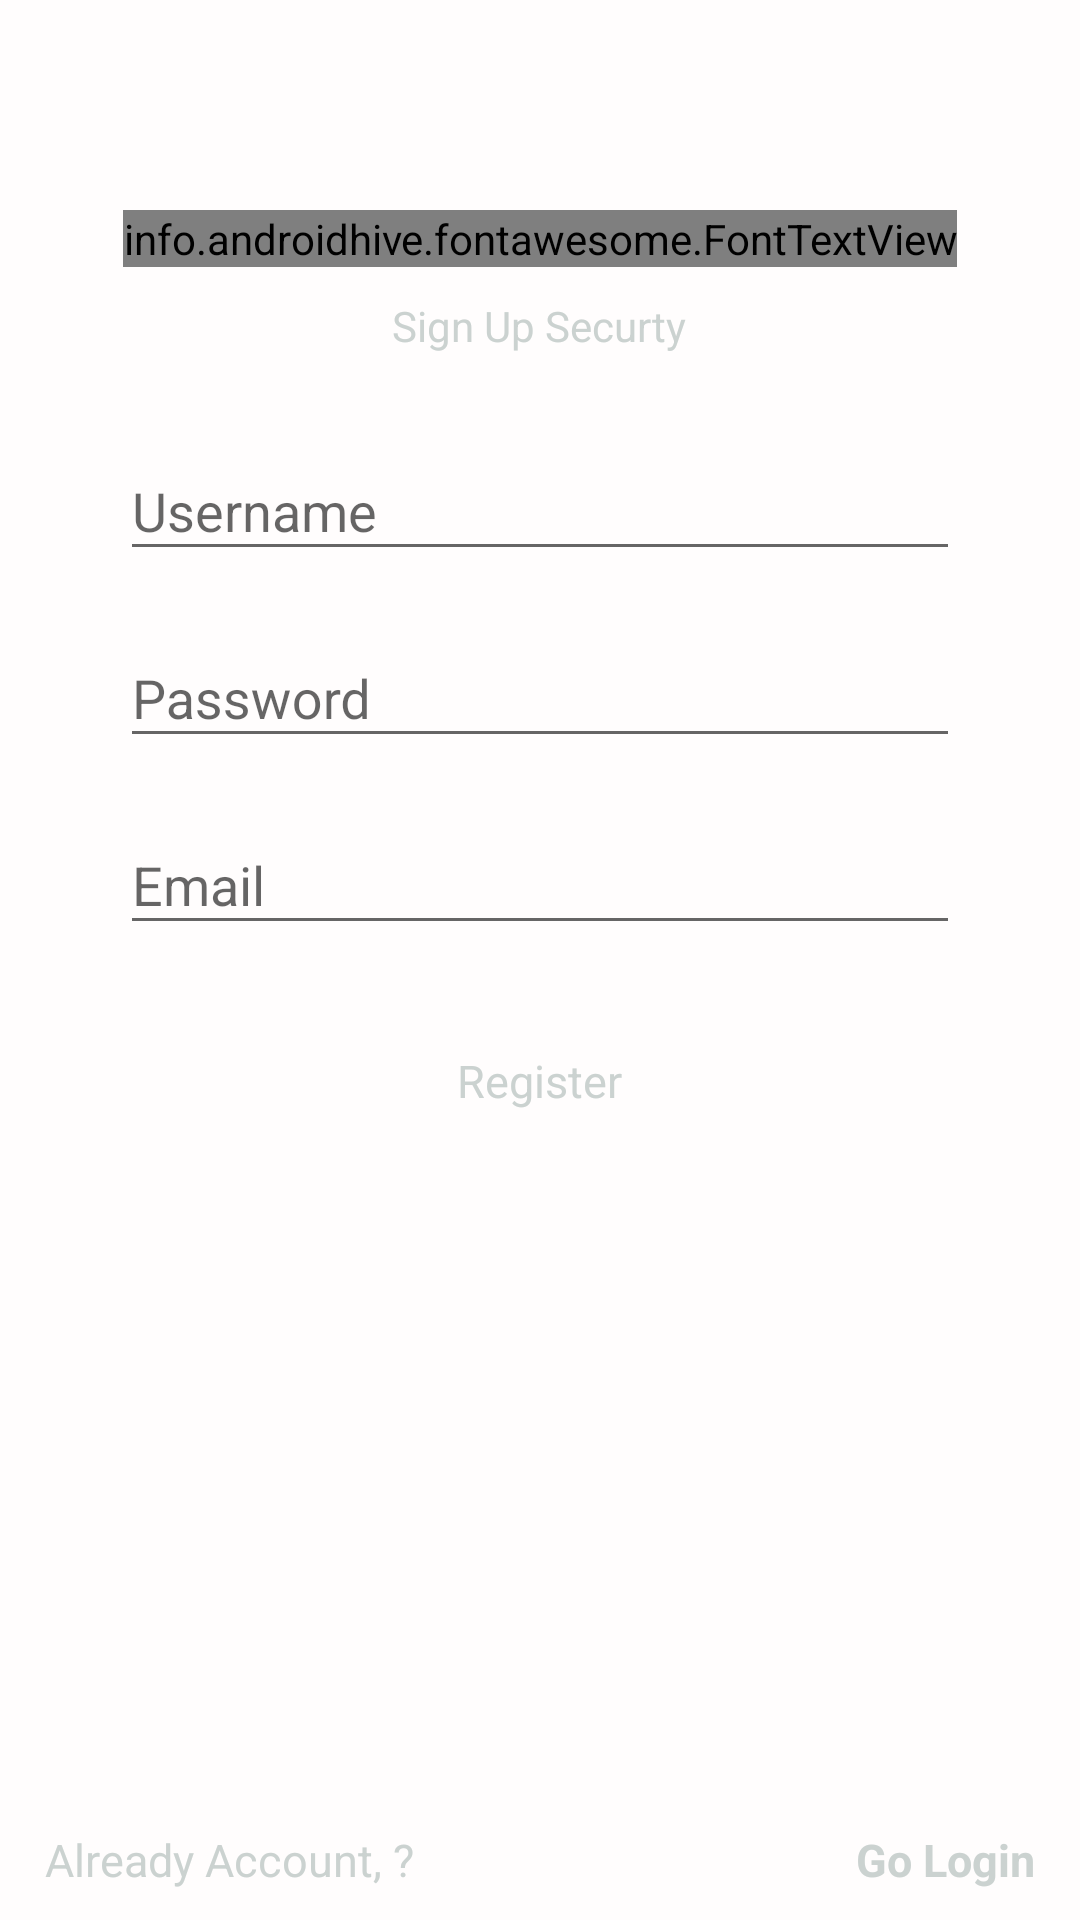

Write the Android layout XML for this screen, with the resource values it uses.
<!-- AndroidManifest.xml: application theme AppTheme.NoActionBar -->
<!-- res/layout/activity_register.xml -->
<?xml version="1.0" encoding="utf-8"?>
<LinearLayout xmlns:android="http://schemas.android.com/apk/res/android"
    xmlns:app="http://schemas.android.com/apk/res-auto"
    xmlns:tools="http://schemas.android.com/tools"
    android:layout_width="match_parent"
    android:layout_height="match_parent"
    android:layout_gravity="center"
    android:background="@color/colorWhite"
    android:orientation="vertical"
    android:padding="@dimen/m10sp"
    tools:context=".Home.Activity.MainActivity">

    <LinearLayout
        android:layout_width="match_parent"
        android:layout_height="wrap_content"
        android:layout_marginTop="@dimen/m50sp"
        android:orientation="vertical"
        android:padding="@dimen/m10sp"
        tools:ignore="UselessParent">

        <info.androidhive.fontawesome.FontTextView
            android:layout_width="wrap_content"
            android:layout_height="wrap_content"
            android:layout_gravity="center"
            android:text="@string/fa_sign_language_solid"
            android:textColor="@color/colorGray"
            android:textSize="@dimen/m80sp"
            app:solid_icon="true" />

        <TextView
            android:layout_width="wrap_content"
            android:layout_height="wrap_content"
            android:layout_gravity="center"
            android:layout_marginTop="@dimen/m10sp"
            android:text="@string/sign_up_togel"
            android:textColor="@color/colorGray" />

    </LinearLayout>

    <LinearLayout
        android:layout_width="match_parent"
        android:layout_height="wrap_content"
        android:layout_marginLeft="@dimen/m30sp"
        android:layout_marginRight="@dimen/m30sp"
        android:orientation="vertical">

        <com.google.android.material.textfield.TextInputLayout
            android:id="@+id/FUsername"
            android:layout_width="match_parent"
            android:layout_height="wrap_content"
            android:layout_marginTop="10dp">

            <EditText
                android:id="@+id/IdUsername"
                android:layout_width="match_parent"
                android:layout_height="wrap_content"
                android:hint="@string/mUsername"
                android:importantForAutofill="no"
                android:inputType="text" />

        </com.google.android.material.textfield.TextInputLayout>

        <com.google.android.material.textfield.TextInputLayout
            android:id="@+id/FPassword"
            android:layout_width="match_parent"
            android:layout_height="wrap_content"
            android:layout_marginTop="10dp">

            <EditText
                android:id="@+id/IdPassword"
                android:layout_width="match_parent"
                android:layout_height="wrap_content"
                android:hint="@string/mPassword"
                android:importantForAutofill="no"
                android:inputType="textPassword" />

        </com.google.android.material.textfield.TextInputLayout>

        <com.google.android.material.textfield.TextInputLayout
            android:id="@+id/FEmail"
            android:layout_width="match_parent"
            android:layout_height="wrap_content"
            android:layout_marginTop="10dp">

            <EditText
                android:id="@+id/IdEmail"
                android:layout_width="match_parent"
                android:layout_height="wrap_content"
                android:hint="@string/mEmail"
                android:importantForAutofill="no"
                android:inputType="textPassword" />

        </com.google.android.material.textfield.TextInputLayout>

    </LinearLayout>

    <LinearLayout
        android:id="@+id/IdGoRegister"
        android:layout_width="match_parent"
        android:layout_height="wrap_content"
        android:layout_gravity="center"
        android:layout_marginLeft="@dimen/m20sp"
        android:layout_marginTop="30dp"
        android:layout_marginRight="@dimen/m20sp"
        android:background="@drawable/ic_buttons"
        android:gravity="center"
        android:orientation="horizontal"
        android:padding="5dp">

        <TextView
            android:layout_width="wrap_content"
            android:layout_height="wrap_content"
            android:layout_gravity="center"
            android:text="@string/mRegister"
            android:textColor="@color/colorGray"
            android:textSize="15dp" />
    </LinearLayout>

    
    
    
    
    
    

    
    
    
    
    
    
    

    
    
    
    
    
    
    
    

    
    
    
    
    
    
    
    
    
    

    
    
    
    
    
    
    
    
    

    <View
        android:layout_width="match_parent"
        android:layout_height="0dp"
        android:layout_weight="1" />


    <RelativeLayout
        android:layout_width="fill_parent"
        android:layout_height="wrap_content" >

        <TextView
            android:layout_width="wrap_content"
            android:layout_height="wrap_content"
            android:layout_alignParentLeft="true"
            android:layout_centerVertical="true"
            android:layout_marginLeft="5dp"
            android:text="@string/mTLogin"
            android:textSize="@dimen/m15sp"
            android:textColor="@color/colorGray"
            android:layout_alignParentStart="true"
            android:layout_marginStart="5dp" />

        <TextView
            android:layout_width="wrap_content"
            android:layout_height="wrap_content"
            android:layout_alignParentRight="true"
            android:layout_centerVertical="true"
            android:layout_marginRight="5dp"
            android:text="@string/mGoLogin"
            android:id="@+id/mGoLogin"
            android:textColor="@color/colorGray"
            android:textSize="@dimen/m15sp"
            android:textStyle="bold"
            android:layout_alignParentEnd="true"
            android:layout_marginEnd="5dp" />
    </RelativeLayout>
</LinearLayout>
<!-- resources referenced by this layout -->
<resources>
  <color name="colorGray">#CBD2D0</color>
  <color name="colorWhite">#FFFDFD</color>
  <dimen name="m10sp">10sp</dimen>
  <dimen name="m15sp">15sp</dimen>
  <dimen name="m20sp">20sp</dimen>
  <dimen name="m30sp">30sp</dimen>
  <dimen name="m40sp">40sp</dimen>
  <dimen name="m50sp">50sp</dimen>
  <dimen name="m80sp">80sp</dimen>
  <string name="mEmail">Email</string>
  <string name="mGoLogin">Go Login</string>
  <string name="mPassword">Password</string>
  <string name="mRegister">Register</string>
  <string name="mTLogin">Already Account, ?</string>
  <string name="mUsername">Username</string>
  <string name="or_sign_with">Or Sign With</string>
  <string name="sign_up_togel">Sign Up Securty</string>
  <style name="AppTheme.NoActionBar">
          <item name="windowActionBar">false</item>
          <item name="windowNoTitle">true</item>
          <item name="colorPrimary">@color/colorAccent</item>
          <item name="colorPrimaryDark">@color/colorAccent</item>
          <item name="colorAccent">@color/colorAccent</item>
          <item name="android:windowFullscreen">true</item>
      </style>
  <color name="colorAccent">#D81B60</color>
</resources>
